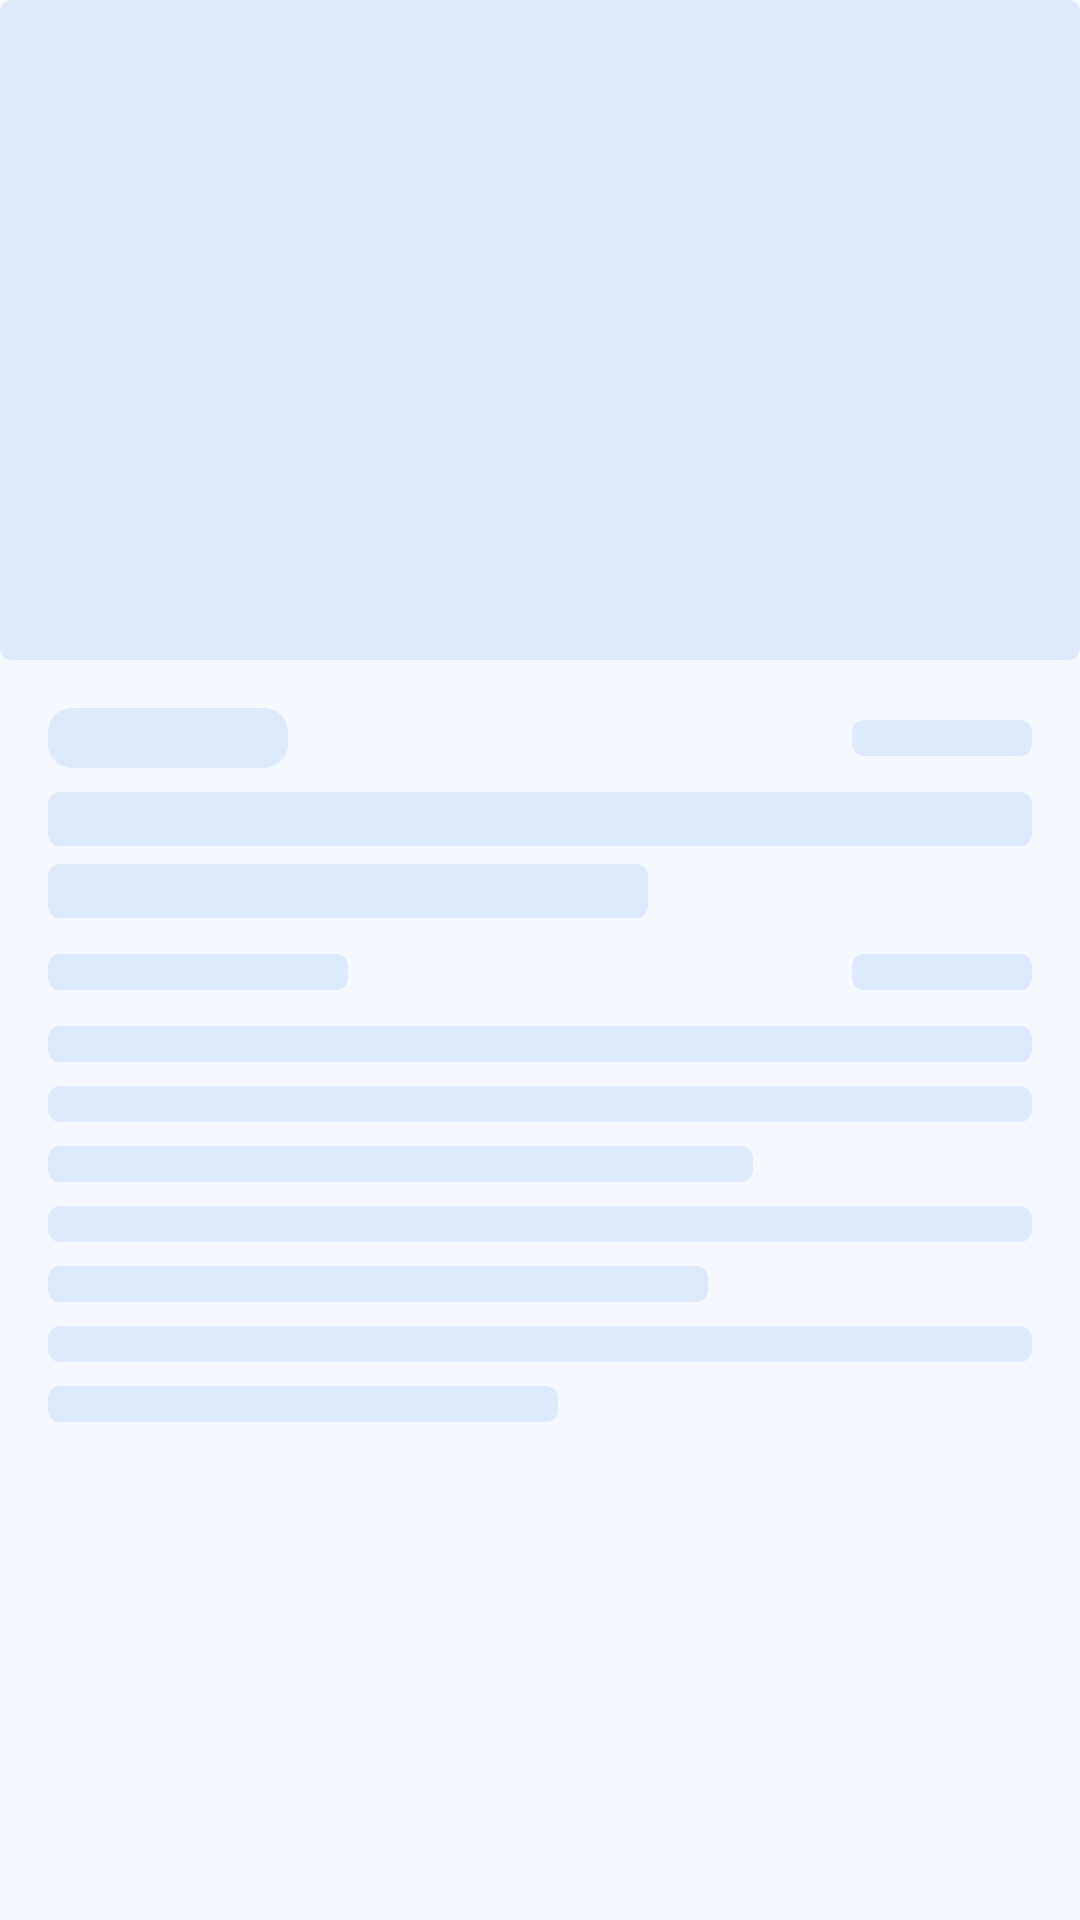

Android layout source for this screen:
<!-- AndroidManifest.xml: application theme AppTheme -->
<!-- res/layout/skeleton_blog_detail.xml -->
<?xml version="1.0" encoding="utf-8"?>
<LinearLayout xmlns:android="http://schemas.android.com/apk/res/android"
    android:importantForAccessibility="no"
    android:layout_width="match_parent"
    android:layout_height="wrap_content"
    android:orientation="vertical">

    
    <View
        android:layout_width="match_parent"
        android:layout_height="@dimen/_220sdp"
        android:background="@drawable/skeleton_bone" />

    <LinearLayout
        android:layout_width="match_parent"
        android:layout_height="wrap_content"
        android:orientation="vertical"
        android:padding="@dimen/_16sdp">

        
        <LinearLayout
            android:layout_width="match_parent"
            android:layout_height="wrap_content"
            android:orientation="horizontal"
            android:gravity="center_vertical"
            android:layout_marginBottom="@dimen/_8sdp">

            <View
                android:layout_width="@dimen/_80sdp"
                android:layout_height="@dimen/_20sdp"
                android:background="@drawable/skeleton_pill" />

            <View
                android:layout_width="0dp"
                android:layout_height="0dp"
                android:layout_weight="1" />

            <View
                android:layout_width="@dimen/_60sdp"
                android:layout_height="@dimen/_12sdp"
                android:background="@drawable/skeleton_bone" />
        </LinearLayout>

        
        <View
            android:layout_width="match_parent"
            android:layout_height="@dimen/_18sdp"
            android:layout_marginBottom="@dimen/_6sdp"
            android:background="@drawable/skeleton_bone" />

        
        <View
            android:layout_width="@dimen/_200sdp"
            android:layout_height="@dimen/_18sdp"
            android:layout_marginBottom="@dimen/_12sdp"
            android:background="@drawable/skeleton_bone" />

        
        <LinearLayout
            android:layout_width="match_parent"
            android:layout_height="wrap_content"
            android:orientation="horizontal"
            android:layout_marginBottom="@dimen/_12sdp">

            <View
                android:layout_width="@dimen/_100sdp"
                android:layout_height="@dimen/_12sdp"
                android:background="@drawable/skeleton_bone" />

            <View
                android:layout_width="0dp"
                android:layout_height="0dp"
                android:layout_weight="1" />

            <View
                android:layout_width="@dimen/_60sdp"
                android:layout_height="@dimen/_12sdp"
                android:background="@drawable/skeleton_bone" />
        </LinearLayout>

        
        <View
            android:layout_width="match_parent"
            android:layout_height="@dimen/_12sdp"
            android:layout_marginBottom="@dimen/_8sdp"
            android:background="@drawable/skeleton_bone" />

        <View
            android:layout_width="match_parent"
            android:layout_height="@dimen/_12sdp"
            android:layout_marginBottom="@dimen/_8sdp"
            android:background="@drawable/skeleton_bone" />

        <View
            android:layout_width="@dimen/_235sdp"
            android:layout_height="@dimen/_12sdp"
            android:layout_marginBottom="@dimen/_8sdp"
            android:background="@drawable/skeleton_bone" />

        <View
            android:layout_width="match_parent"
            android:layout_height="@dimen/_12sdp"
            android:layout_marginBottom="@dimen/_8sdp"
            android:background="@drawable/skeleton_bone" />

        <View
            android:layout_width="@dimen/_220sdp"
            android:layout_height="@dimen/_12sdp"
            android:layout_marginBottom="@dimen/_8sdp"
            android:background="@drawable/skeleton_bone" />

        <View
            android:layout_width="match_parent"
            android:layout_height="@dimen/_12sdp"
            android:layout_marginBottom="@dimen/_8sdp"
            android:background="@drawable/skeleton_bone" />

        <View
            android:layout_width="@dimen/_170sdp"
            android:layout_height="@dimen/_12sdp"
            android:background="@drawable/skeleton_bone" />

    </LinearLayout>

</LinearLayout>
<!-- resources referenced by this layout -->
<resources>
  <dimen name="_100sdp">100dp</dimen>
  <dimen name="_12sdp">12dp</dimen>
  <dimen name="_16sdp">16dp</dimen>
  <dimen name="_170sdp">170dp</dimen>
  <dimen name="_18sdp">18dp</dimen>
  <dimen name="_200sdp">200dp</dimen>
  <dimen name="_20sdp">20dp</dimen>
  <dimen name="_220sdp">220dp</dimen>
  <dimen name="_235sdp">235dp</dimen>
  <dimen name="_60sdp">60dp</dimen>
  <dimen name="_6sdp">6dp</dimen>
  <dimen name="_80sdp">80dp</dimen>
  <dimen name="_8sdp">8dp</dimen>
  <!-- drawable skeleton_bone (drawable) -->
  <?xml version="1.0" encoding="utf-8"?>
  <shape xmlns:android="http://schemas.android.com/apk/res/android"
      android:shape="rectangle">
      <solid android:color="?ns_border" />
      <corners android:radius="@dimen/_4sdp" />
  </shape>
  <!-- drawable skeleton_pill (drawable) -->
  <?xml version="1.0" encoding="utf-8"?>
  <shape xmlns:android="http://schemas.android.com/apk/res/android"
      android:shape="rectangle">
      <solid android:color="?ns_border" />
      <corners android:radius="8dp" />
  </shape>
  <dimen name="_4sdp">4dp</dimen>
  <color name="ns_classic_primary">#2563EB</color>
  <color name="zumi_violet_dark">#1E40AF</color>
  <color name="zumi_cyan">#0EA5E9</color>
  <color name="ns_classic_bg">#F5F8FF</color>
  <color name="ns_classic_body_dark">#0B1B3A</color>
  <color name="ns_classic_primary_sub">#222563EB</color>
  <color name="ns_classic_bg_sub">#E8EEFC</color>
  <color name="ns_classic_title">#0B1B3A</color>
  <color name="ns_classic_title_sub">#5B6B86</color>
  <color name="ns_classic_border">#1A2563EB</color>
  <color name="white">#FFFFFFFF</color>
  <!-- drawable ic_arrow_left (drawable) -->
  <?xml version="1.0" encoding="utf-8"?>
  <vector xmlns:android="http://schemas.android.com/apk/res/android"
      android:width="24dp"
      android:height="24dp"
      android:viewportWidth="24"
      android:viewportHeight="24">
      <path
          android:strokeColor="@color/white"
          android:strokeWidth="2"
          android:strokeLineCap="round"
          android:strokeLineJoin="round"
          android:pathData="M15,6 L9,12 L15,18" />
  </vector>
  <color name="ns_classic_danger_btn">#E2E8F0</color>
  <color name="ns_classic_surface">#E8EEFC</color>
</resources>
